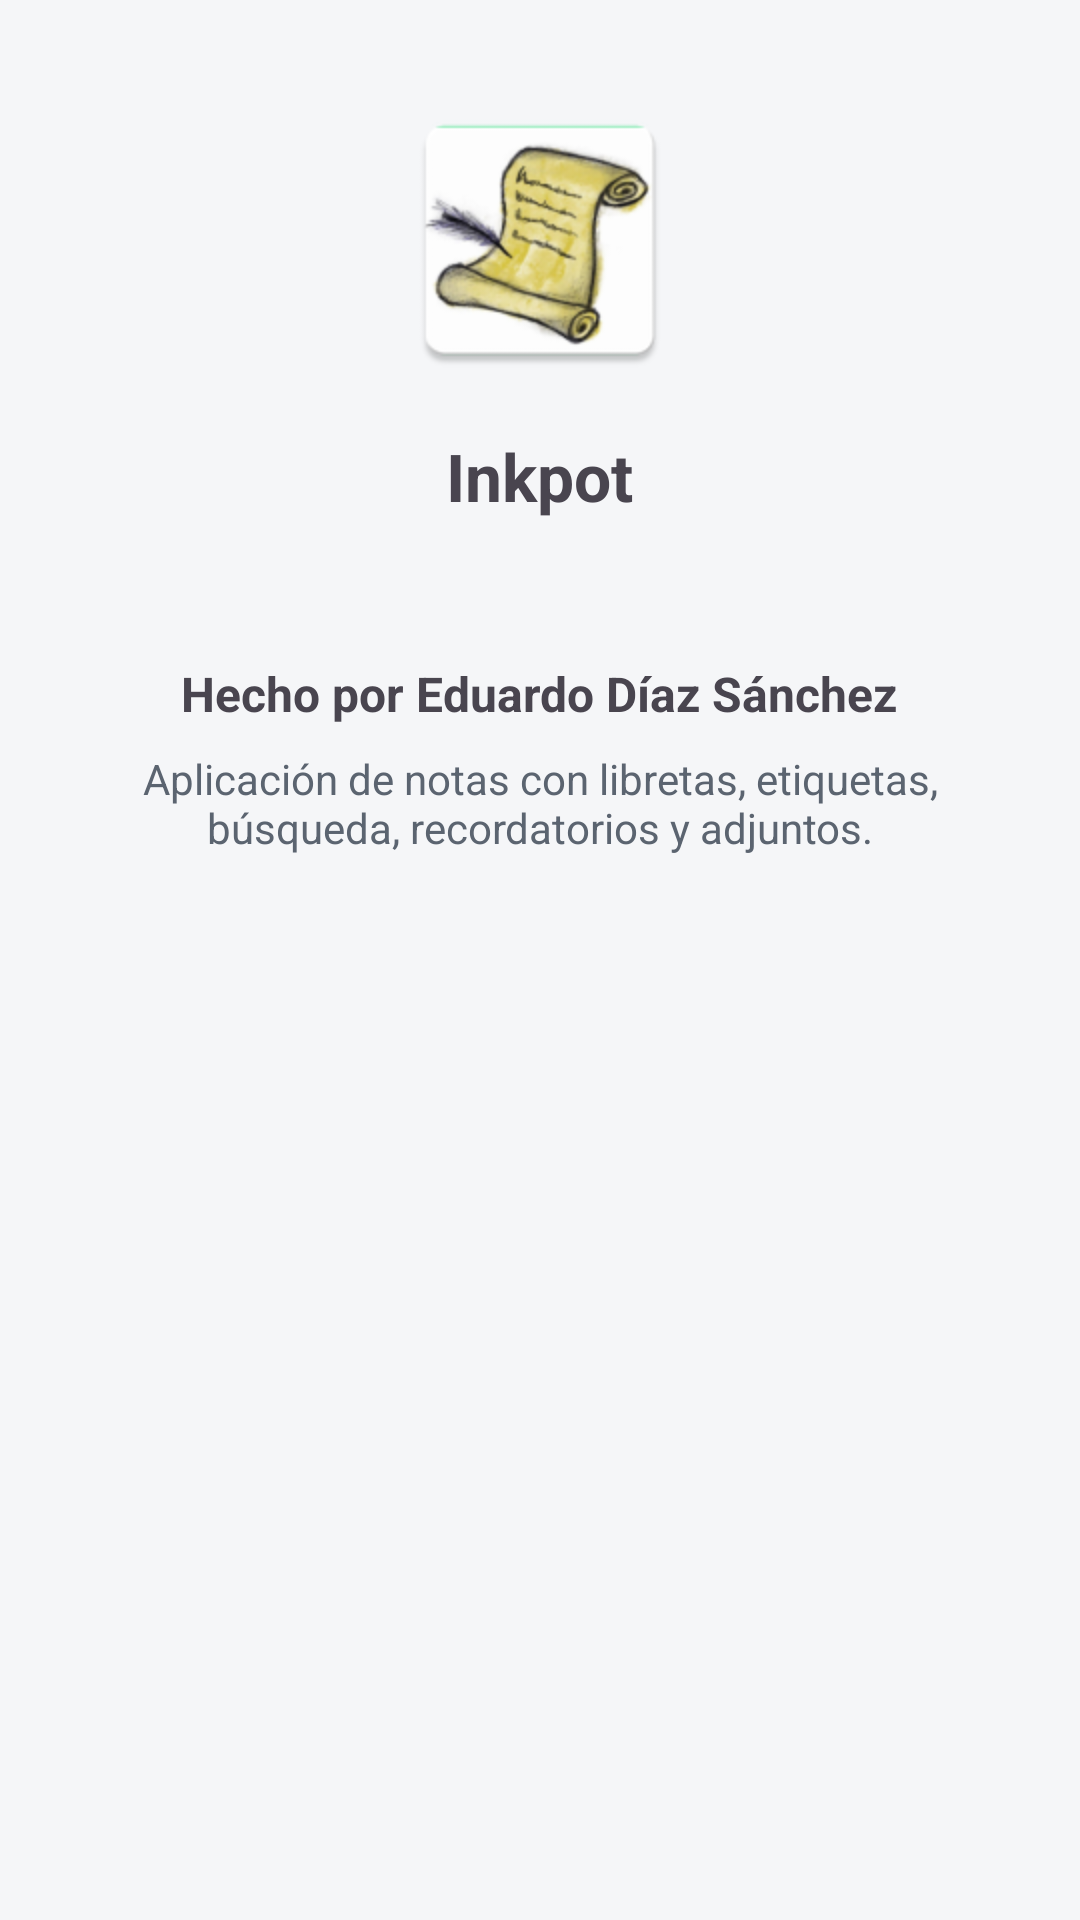

Here is an Android app screen rendered from its layout file. Give the layout XML and the strings, colors and styles it references.
<!-- AndroidManifest.xml: application theme AppTheme -->
<!-- res/layout/activity_acerca_de.xml -->
<?xml version="1.0" encoding="utf-8"?>
<ScrollView xmlns:android="http://schemas.android.com/apk/res/android"
    xmlns:app="http://schemas.android.com/apk/res-auto"
    xmlns:tools="http://schemas.android.com/tools"
    android:layout_width="match_parent"
    android:layout_height="match_parent"
    android:fillViewport="true"
    tools:context=".ajustes.AcercaDeActivity">

    <LinearLayout
        android:layout_width="match_parent"
        android:layout_height="wrap_content"
        android:gravity="center_horizontal"
        android:orientation="vertical"
        android:padding="32dp">

        <ImageView
            android:layout_width="96dp"
            android:layout_height="96dp"
            android:contentDescription="@string/app_name"
            app:srcCompat="@mipmap/ic_icon_notas" />

        <TextView
            android:layout_width="wrap_content"
            android:layout_height="wrap_content"
            android:layout_marginTop="16dp"
            android:accessibilityHeading="true"
            android:text="@string/app_name"
            android:textSize="22sp"
            android:textStyle="bold" />

        <TextView
            android:id="@+id/textViewVersion"
            android:layout_width="wrap_content"
            android:layout_height="wrap_content"
            android:layout_marginTop="4dp"
            android:textColor="@color/on_surface_secondary"
            android:textSize="14sp"
            tools:text="Versión 2.0" />

        <TextView
            android:layout_width="wrap_content"
            android:layout_height="wrap_content"
            android:layout_marginTop="24dp"
            android:text="@string/autor"
            android:textSize="16sp"
            android:textStyle="bold" />

        <TextView
            android:layout_width="match_parent"
            android:layout_height="wrap_content"
            android:layout_marginTop="8dp"
            android:gravity="center"
            android:text="@string/descripcion_app"
            android:textColor="@color/on_surface_secondary"
            android:textSize="14sp" />

    </LinearLayout>
</ScrollView>
<!-- resources referenced by this layout -->
<resources>
  <color name="on_surface_secondary">#5B6470</color>
  <!-- mipmap ic_icon_notas: png bitmap (mipmap-hdpi, 6656 bytes) -->
  <string name="app_name">Inkpot</string>
  <string name="autor">Hecho por Eduardo Díaz Sánchez</string>
  <string name="descripcion_app">Aplicación de notas con libretas, etiquetas, búsqueda, recordatorios y adjuntos.</string>
  <style name="AppTheme" parent="Theme.Material3.DayNight">
          <item name="colorPrimary">@color/primary</item>
          <item name="colorPrimaryVariant">@color/primary_dark</item>
          <item name="colorOnPrimary">@color/on_primary</item>
          <item name="colorPrimaryContainer">@color/primary</item>
          <item name="colorOnPrimaryContainer">@color/on_primary</item>
          <item name="colorSecondary">@color/secondary</item>
          <item name="colorSecondaryVariant">@color/secondary</item>
          <item name="colorOnSecondary">@color/on_secondary</item>
  
          <item name="android:colorBackground">@color/background</item>
          <item name="colorSurface">@color/surface</item>
          <item name="colorOnSurface">@color/on_surface</item>
          <item name="colorSurfaceVariant">@color/surface_variant</item>
          <item name="colorOnSurfaceVariant">@color/on_surface_secondary</item>
          <item name="colorOutline">@color/divider</item>
  
          <item name="android:statusBarColor">@color/primary_dark</item>
          <item name="android:windowBackground">@color/background</item>
      </style>
  <color name="primary">#008577</color>
  <color name="primary_dark">#00574B</color>
  <color name="on_primary">#FFFFFF</color>
  <color name="secondary">#D81B60</color>
  <color name="on_secondary">#FFFFFF</color>
  <color name="background">#F5F6F8</color>
  <color name="surface">#FFFFFF</color>
  <color name="on_surface">#1F2933</color>
  <color name="surface_variant">#E7EBEE</color>
  <color name="divider">#E4E7EB</color>
</resources>
